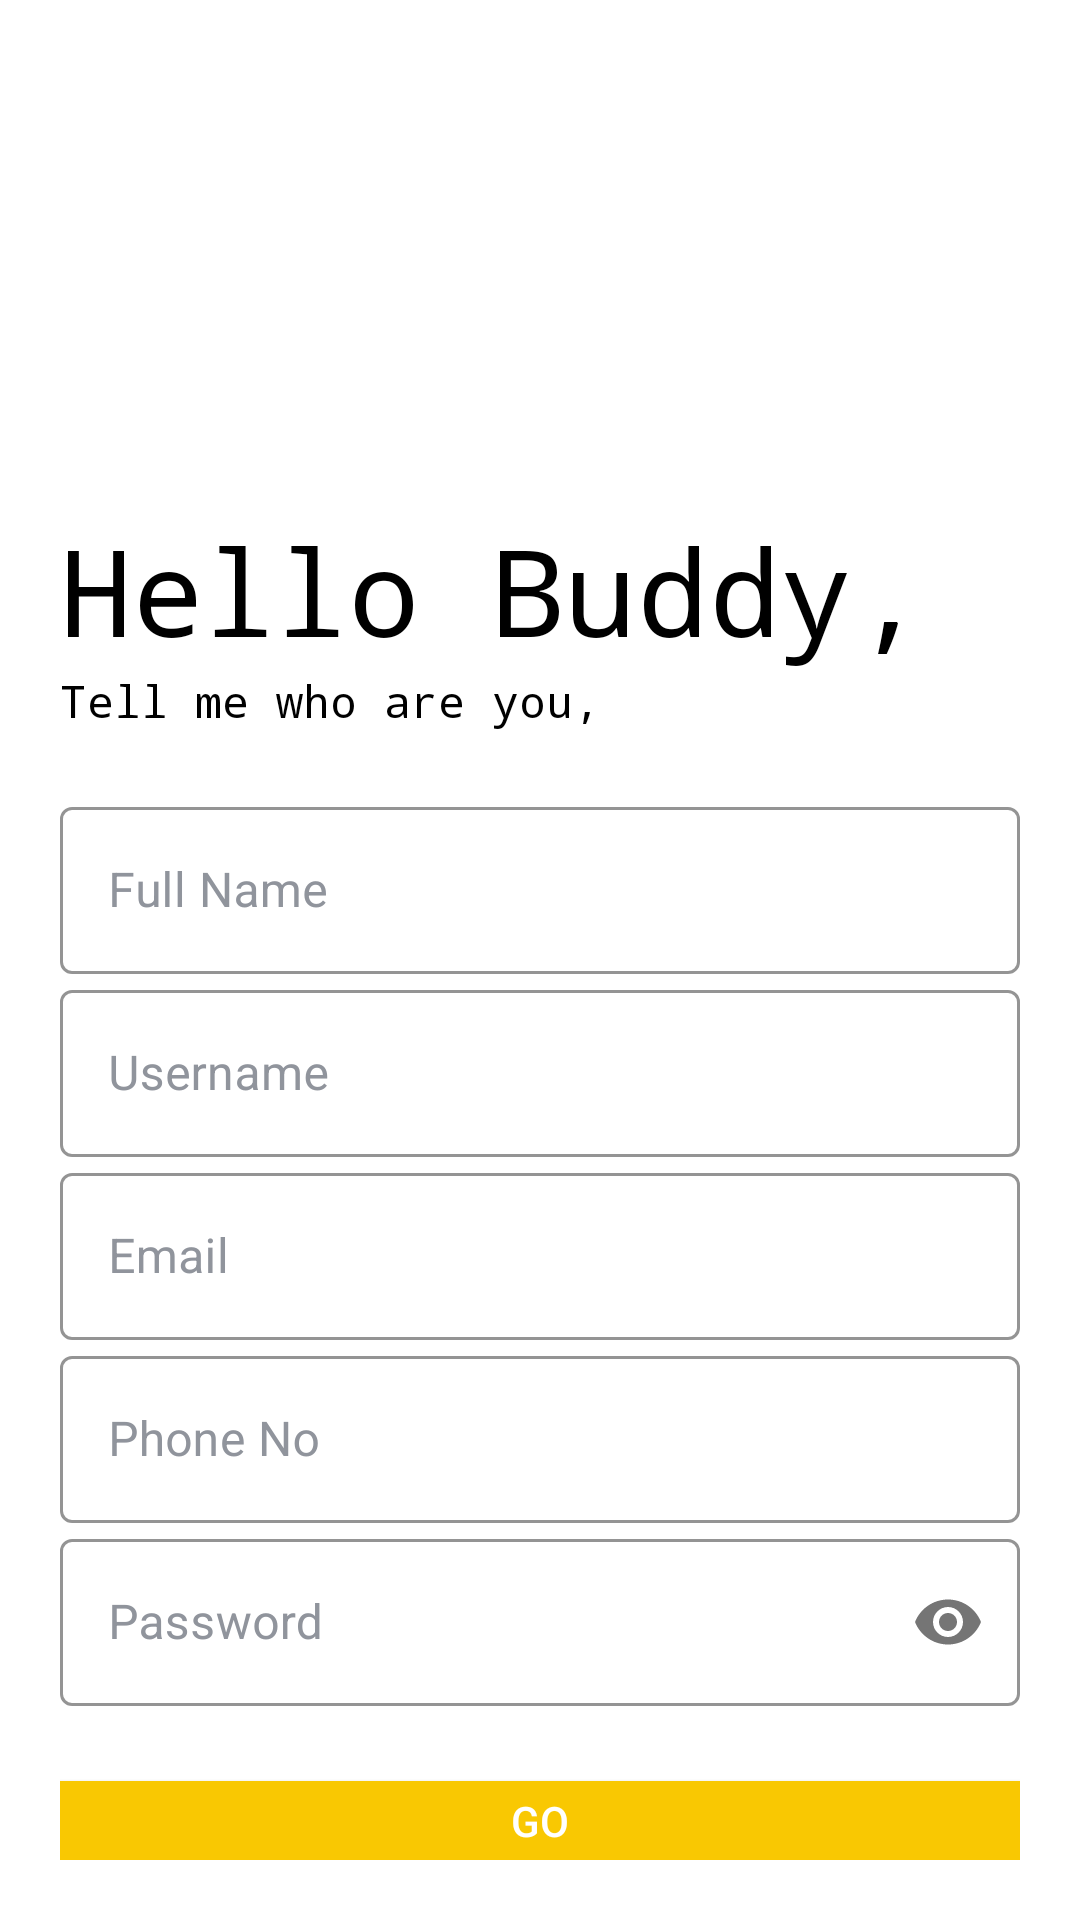

The Android layout XML behind this screen, and the referenced resources:
<!-- AndroidManifest.xml: application theme Theme.ZOIE -->
<!-- res/layout/activity_sign_up.xml -->
<?xml version="1.0" encoding="utf-8"?>
<LinearLayout xmlns:android="http://schemas.android.com/apk/res/android"
    xmlns:app="http://schemas.android.com/apk/res-auto"
    xmlns:tools="http://schemas.android.com/tools"
    android:layout_width="match_parent"
    android:layout_height="match_parent"
    android:background="@color/white"
    android:onClick="registerUser"
    android:orientation="vertical"
    android:padding="20dp"
    tools:context=".SignUp">

    <ImageView
        android:layout_width="150dp"
        android:layout_height="150dp"
        android:layout_gravity="right"
        android:src="@drawable/zoielogotwo" />

    <TextView
        android:id="@+id/logo_name"
        android:layout_width="wrap_content"
        android:layout_height="wrap_content"
        android:fontFamily="monospace"
        android:text="Hello Buddy,"
        android:textColor="@color/black"
        android:textSize="40sp" />

    <TextView
        android:id="@+id/slogan_name"
        android:layout_width="wrap_content"
        android:layout_height="wrap_content"
        android:fontFamily="monospace"
        android:text="Tell me who are you,"
        android:textColor="@color/black"
        android:textSize="15sp" />

    <LinearLayout
        android:layout_width="match_parent"
        android:layout_height="wrap_content"
        android:layout_marginTop="20dp"
        android:layout_marginBottom="20dp"
        android:orientation="vertical">


        <com.google.android.material.textfield.TextInputLayout
            android:id="@+id/txtRegName"
            style="@style/Widget.MaterialComponents.TextInputLayout.OutlinedBox"
            android:layout_width="match_parent"
            android:layout_height="wrap_content"
            app:boxStrokeColor="@color/yellow"
            android:textColorHint="@color/grey"
            android:hint="Full Name">

            <com.google.android.material.textfield.TextInputEditText

                android:layout_width="match_parent"
                android:layout_height="wrap_content"
                android:inputType="text"
                android:outlineAmbientShadowColor="#f9c802"
                android:outlineSpotShadowColor="@color/black"
                android:textColor="@color/black"
                android:textColorHint="@color/black" />

        </com.google.android.material.textfield.TextInputLayout>

        <com.google.android.material.textfield.TextInputLayout
            android:id="@+id/txtRegUsername"
            style="@style/Widget.MaterialComponents.TextInputLayout.OutlinedBox"
            android:layout_width="match_parent"
            android:layout_height="wrap_content"
            app:boxStrokeColor="@color/yellow"
            android:textColorHint="@color/grey"
            android:hint="Username">

            <com.google.android.material.textfield.TextInputEditText
                android:layout_width="match_parent"
                android:layout_height="wrap_content"
                android:inputType="text"
                android:outlineAmbientShadowColor="#f9c802"
                android:outlineSpotShadowColor="@color/black"
                android:textColor="@color/black"
                android:textColorHint="@color/black" />

        </com.google.android.material.textfield.TextInputLayout>

        <com.google.android.material.textfield.TextInputLayout
            android:id="@+id/txtRegEmail"
            style="@style/Widget.MaterialComponents.TextInputLayout.OutlinedBox"
            android:layout_width="match_parent"
            android:layout_height="wrap_content"
            app:boxStrokeColor="@color/yellow"
            android:textColorHint="@color/grey"
            android:hint="Email">

            <com.google.android.material.textfield.TextInputEditText
                android:layout_width="match_parent"
                android:layout_height="wrap_content"
                android:inputType="textEmailAddress"
                android:outlineAmbientShadowColor="#f9c802"
                android:outlineSpotShadowColor="@color/black"
                android:textColor="@color/black"
                android:textColorHint="@color/black" />

        </com.google.android.material.textfield.TextInputLayout>

        <com.google.android.material.textfield.TextInputLayout
            android:id="@+id/txtRegPhoneno"
            style="@style/Widget.MaterialComponents.TextInputLayout.OutlinedBox"
            android:layout_width="match_parent"
            android:layout_height="wrap_content"
            app:boxStrokeColor="@color/yellow"
            android:textColorHint="@color/grey"

            android:hint="Phone No">

            <com.google.android.material.textfield.TextInputEditText
                android:layout_width="match_parent"
                android:layout_height="wrap_content"
                android:inputType="number"
                android:outlineAmbientShadowColor="#f9c802"
                android:outlineSpotShadowColor="@color/black"
                android:textColor="@color/black"
                android:textColorHint="@color/black" />

        </com.google.android.material.textfield.TextInputLayout>

        <com.google.android.material.textfield.TextInputLayout
            android:id="@+id/txtRegPassword"
            style="@style/Widget.MaterialComponents.TextInputLayout.OutlinedBox"
            android:layout_width="match_parent"
            android:layout_height="wrap_content"
            android:hint="Password"
            app:boxStrokeColor="@color/yellow"
            android:textColorHint="@color/grey"
            app:passwordToggleEnabled="true">

            <com.google.android.material.textfield.TextInputEditText
                android:layout_width="match_parent"
                android:layout_height="wrap_content"
                android:inputType="textPassword"
                android:outlineAmbientShadowColor="#f9c802"
                android:outlineSpotShadowColor="@color/black"
                android:textColor="@color/black"
                android:textColorHint="@color/black" />

        </com.google.android.material.textfield.TextInputLayout>


    </LinearLayout>

    <Button
        android:id="@+id/btnLogin"
        android:layout_width="match_parent"
        android:layout_height="wrap_content"
        android:layout_marginTop="5dp"
        android:background="@color/black"
        android:onClick="registerUser"
        android:text="Go"
        android:textColor="@color/white"
        app:backgroundTint="#f9c802" />

    <Button
        android:id="@+id/btnCallLogin"
        android:layout_width="match_parent"
        android:layout_height="wrap_content"
        android:layout_gravity="right"
        android:layout_margin="5dp"
        android:background="#00000000"
        android:elevation="0dp"
        android:text="Have an account? LOGIN"
        android:textColor="@color/black" />


</LinearLayout>
<!-- resources referenced by this layout -->
<resources>
  <color name="black">#FF000000</color>
  <color name="grey">#90949c</color>
  <color name="white">#FFFFFFFF</color>
  <color name="yellow">#f9c802</color>
  
      #f9c802
  <style name="Theme.ZOIE" parent="Theme.MaterialComponents.DayNight.NoActionBar">
          
          <item name="colorPrimary">@color/purple_500</item>
          <item name="colorPrimaryVariant">@color/purple_700</item>
          <item name="colorOnPrimary">@color/white</item>
          
          <item name="colorSecondary">@color/teal_200</item>
          <item name="colorSecondaryVariant">@color/teal_700</item>
          <item name="colorOnSecondary">@color/black</item>
          
          <item name="android:statusBarColor" tools:targetApi="l">?attr/colorPrimaryVariant</item>
          
  
  
      </style>
  <color name="purple_500">#FF6200EE</color>
  <color name="purple_700">#FF3700B3</color>
  <color name="teal_200">#FF03DAC5</color>
  <color name="teal_700">#FF018786</color>
</resources>
